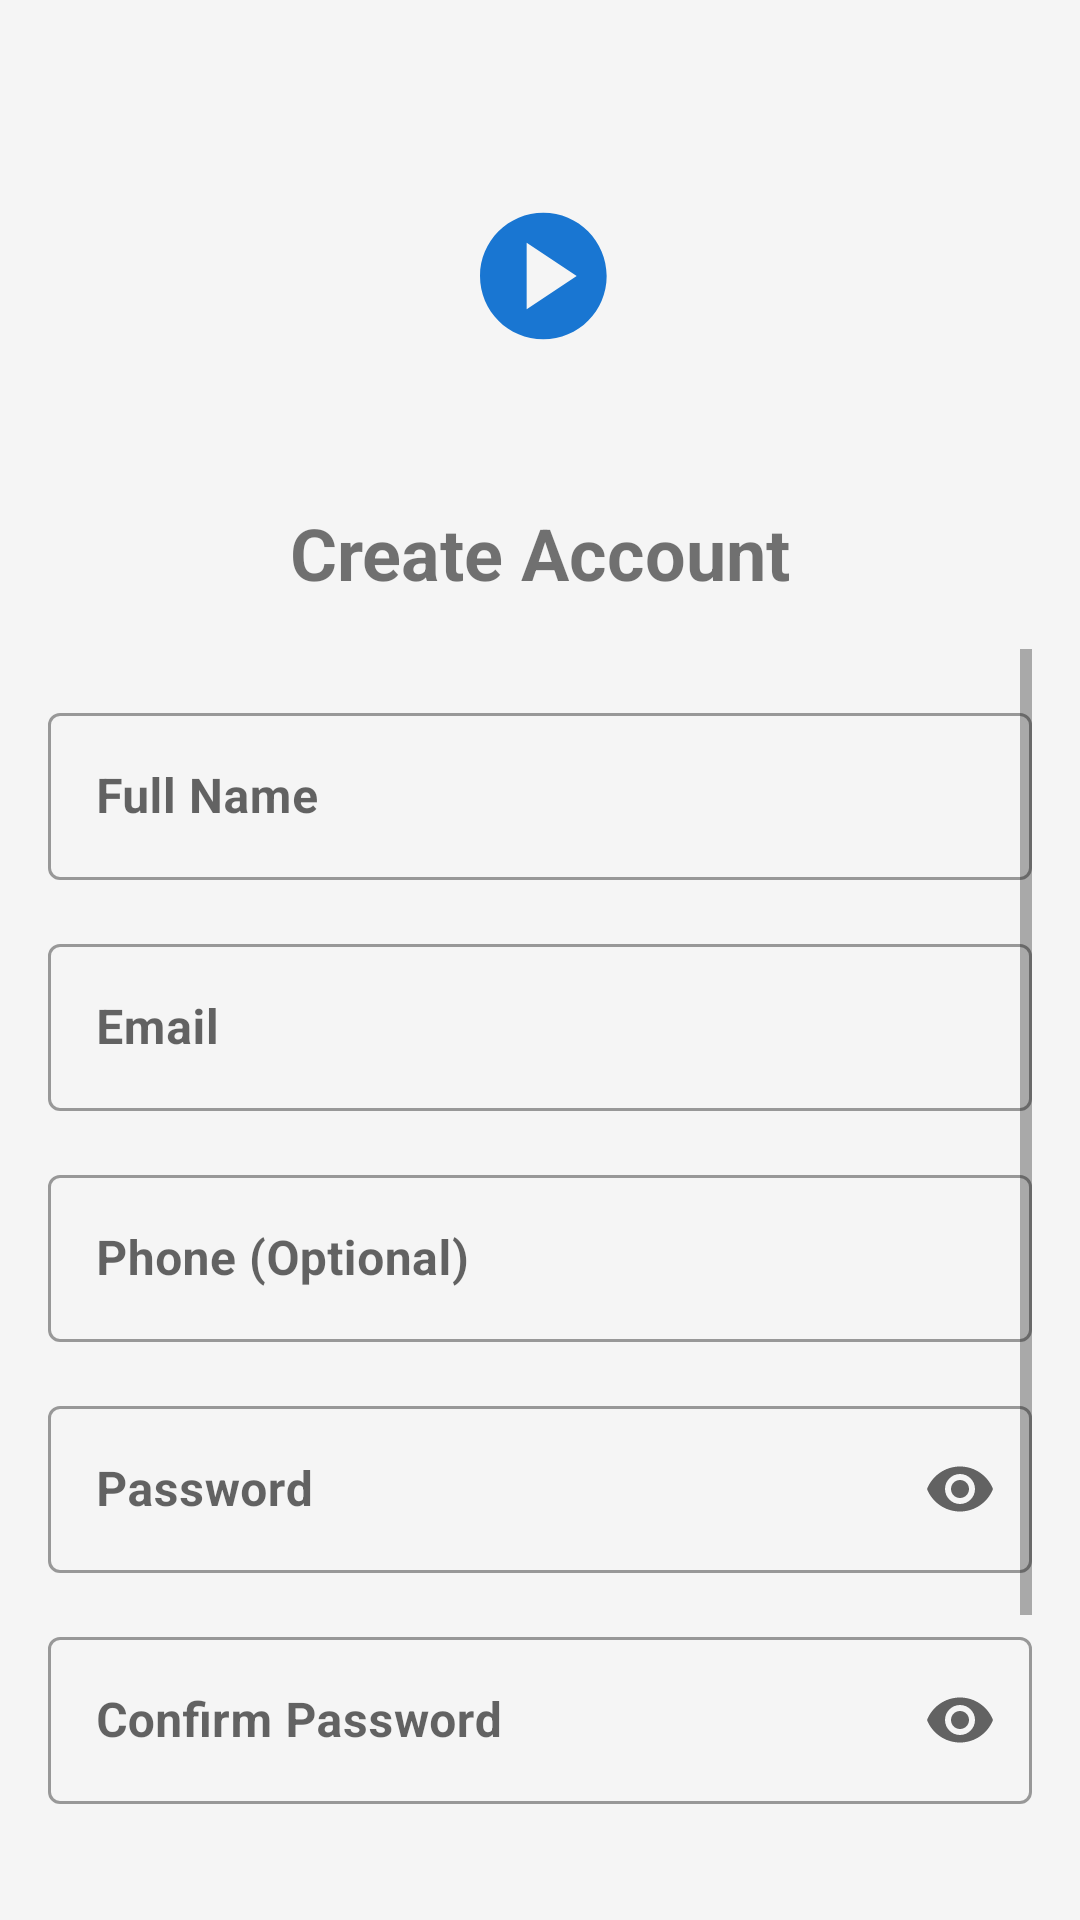

Here is an Android app screen rendered from its layout file. Give the layout XML and the strings, colors and styles it references.
<!-- AndroidManifest.xml: application theme Theme.OnlineShopApp -->
<!-- res/layout/fragment_register.xml -->
<?xml version="1.0" encoding="utf-8"?>
<androidx.constraintlayout.widget.ConstraintLayout xmlns:android="http://schemas.android.com/apk/res/android"
    xmlns:app="http://schemas.android.com/apk/res-auto"
    xmlns:tools="http://schemas.android.com/tools"
    android:layout_width="match_parent"
    android:layout_height="match_parent"
    android:padding="16dp"
    tools:context=".ui.auth.RegisterFragment">

    <ImageView
        android:id="@+id/iv_logo"
        android:layout_width="120dp"
        android:layout_height="120dp"
        android:layout_marginTop="16dp"
        android:contentDescription="@string/app_logo"
        android:src="@drawable/ic_logo"
        app:layout_constraintEnd_toEndOf="parent"
        app:layout_constraintStart_toStartOf="parent"
        app:layout_constraintTop_toTopOf="parent" />

    <TextView
        android:id="@+id/tv_create_account"
        android:layout_width="wrap_content"
        android:layout_height="wrap_content"
        android:layout_marginTop="16dp"
        android:text="@string/create_account"
        android:textSize="24sp"
        android:textStyle="bold"
        app:layout_constraintEnd_toEndOf="parent"
        app:layout_constraintStart_toStartOf="parent"
        app:layout_constraintTop_toBottomOf="@id/iv_logo" />

    <ScrollView
        android:layout_width="match_parent"
        android:layout_height="0dp"
        android:layout_marginTop="16dp"
        app:layout_constraintBottom_toBottomOf="parent"
        app:layout_constraintTop_toBottomOf="@id/tv_create_account">

        <LinearLayout
            android:layout_width="match_parent"
            android:layout_height="wrap_content"
            android:orientation="vertical">

            <com.google.android.material.textfield.TextInputLayout
                android:id="@+id/til_name"
                style="@style/Widget.MaterialComponents.TextInputLayout.OutlinedBox"
                android:layout_width="match_parent"
                android:layout_height="wrap_content"
                android:layout_marginTop="16dp"
                android:hint="@string/full_name">

                <com.google.android.material.textfield.TextInputEditText
                    android:id="@+id/et_name"
                    android:layout_width="match_parent"
                    android:layout_height="wrap_content"
                    android:inputType="textPersonName" />

            </com.google.android.material.textfield.TextInputLayout>

            <com.google.android.material.textfield.TextInputLayout
                android:id="@+id/til_email"
                style="@style/Widget.MaterialComponents.TextInputLayout.OutlinedBox"
                android:layout_width="match_parent"
                android:layout_height="wrap_content"
                android:layout_marginTop="16dp"
                android:hint="@string/email">

                <com.google.android.material.textfield.TextInputEditText
                    android:id="@+id/et_email"
                    android:layout_width="match_parent"
                    android:layout_height="wrap_content"
                    android:inputType="textEmailAddress" />

            </com.google.android.material.textfield.TextInputLayout>

            <com.google.android.material.textfield.TextInputLayout
                android:id="@+id/til_phone"
                style="@style/Widget.MaterialComponents.TextInputLayout.OutlinedBox"
                android:layout_width="match_parent"
                android:layout_height="wrap_content"
                android:layout_marginTop="16dp"
                android:hint="@string/phone_optional">

                <com.google.android.material.textfield.TextInputEditText
                    android:id="@+id/et_phone"
                    android:layout_width="match_parent"
                    android:layout_height="wrap_content"
                    android:inputType="phone" />

            </com.google.android.material.textfield.TextInputLayout>

            <com.google.android.material.textfield.TextInputLayout
                android:id="@+id/til_password"
                style="@style/Widget.MaterialComponents.TextInputLayout.OutlinedBox"
                android:layout_width="match_parent"
                android:layout_height="wrap_content"
                android:layout_marginTop="16dp"
                android:hint="@string/password"
                app:endIconMode="password_toggle">

                <com.google.android.material.textfield.TextInputEditText
                    android:id="@+id/et_password"
                    android:layout_width="match_parent"
                    android:layout_height="wrap_content"
                    android:inputType="textPassword" />

            </com.google.android.material.textfield.TextInputLayout>

            <com.google.android.material.textfield.TextInputLayout
                android:id="@+id/til_confirm_password"
                style="@style/Widget.MaterialComponents.TextInputLayout.OutlinedBox"
                android:layout_width="match_parent"
                android:layout_height="wrap_content"
                android:layout_marginTop="16dp"
                android:hint="@string/confirm_password"
                app:endIconMode="password_toggle">

                <com.google.android.material.textfield.TextInputEditText
                    android:id="@+id/et_confirm_password"
                    android:layout_width="match_parent"
                    android:layout_height="wrap_content"
                    android:inputType="textPassword" />

            </com.google.android.material.textfield.TextInputLayout>

            <Button
                android:id="@+id/btn_register"
                android:layout_width="match_parent"
                android:layout_height="wrap_content"
                android:layout_marginTop="24dp"
                android:padding="12dp"
                android:text="@string/register" />

            <TextView
                android:id="@+id/tv_already_account"
                android:layout_width="wrap_content"
                android:layout_height="wrap_content"
                android:layout_gravity="center_horizontal"
                android:layout_marginTop="16dp"
                android:layout_marginBottom="24dp"
                android:text="@string/already_have_account"
                android:textColor="@color/colorPrimary" />

            <FrameLayout
                android:layout_width="match_parent"
                android:layout_height="wrap_content">

                <ProgressBar
                    android:id="@+id/progress_bar"
                    android:layout_width="wrap_content"
                    android:layout_height="wrap_content"
                    android:layout_gravity="center"
                    android:visibility="gone" />
            </FrameLayout>

        </LinearLayout>
    </ScrollView>

</androidx.constraintlayout.widget.ConstraintLayout>
<!-- resources referenced by this layout -->
<resources>
  <color name="colorPrimary">@color/primary</color>
  <!-- drawable ic_logo (drawable) -->
  <?xml version="1.0" encoding="utf-8"?>
  <vector xmlns:android="http://schemas.android.com/apk/res/android"
      android:width="108dp"
      android:height="108dp"
      android:viewportWidth="108"
      android:viewportHeight="108"
      android:tint="@color/primary">
      
      <path
          android:fillColor="@color/primary"
          android:pathData="M36,54C36,43.5 44.5,35 55,35C65.5,35 74,43.5 74,54C74,64.5 65.5,73 55,73C44.5,73 36,64.5 36,54ZM50,44L50,64L65,54L50,44Z" />
  </vector>
  <string name="already_have_account">Already have an account?</string>
  <string name="app_logo">App Logo</string>
  <string name="confirm_password">Confirm Password</string>
  <string name="create_account">Create Account</string>
  <string name="email">Email</string>
  <string name="full_name">Full Name</string>
  <string name="password">Password</string>
  <string name="phone_optional">Phone (Optional)</string>
  <string name="register">Register</string>
  <color name="primary">#1976D2</color>
  <color name="primary_dark">#1565C0</color>
  <color name="text_light">#FFFFFF</color>
  <color name="accent">#FF5722</color>
  <color name="background">#F5F5F5</color>
  <style name="TextAppearance.OnlineShopApp.Headline1" parent="TextAppearance.MaterialComponents.Headline1">
          <item name="fontFamily">sans-serif-light</item>
          <item name="android:fontFamily">sans-serif-light</item>
          <item name="android:textSize">24sp</item>
          <item name="android:textColor">@color/text_primary</item>
      </style>
  <style name="TextAppearance.OnlineShopApp.Headline2" parent="TextAppearance.MaterialComponents.Headline2">
          <item name="fontFamily">sans-serif</item>
          <item name="android:fontFamily">sans-serif</item>
          <item name="android:textSize">20sp</item>
          <item name="android:textColor">@color/text_primary</item>
      </style>
  <style name="TextAppearance.OnlineShopApp.Headline3" parent="TextAppearance.MaterialComponents.Headline3">
          <item name="fontFamily">sans-serif</item>
          <item name="android:fontFamily">sans-serif</item>
          <item name="android:textSize">18sp</item>
          <item name="android:textColor">@color/text_primary</item>
      </style>
  <style name="TextAppearance.OnlineShopApp.Body1" parent="TextAppearance.MaterialComponents.Body1">
          <item name="android:textSize">16sp</item>
          <item name="android:textColor">@color/text_primary</item>
      </style>
  <style name="TextAppearance.OnlineShopApp.Body2" parent="TextAppearance.MaterialComponents.Body2">
          <item name="android:textSize">14sp</item>
          <item name="android:textColor">@color/text_secondary</item>
      </style>
  <style name="TextAppearance.OnlineShopApp.Subtitle1" parent="TextAppearance.MaterialComponents.Subtitle1">
          <item name="android:textSize">16sp</item>
          <item name="android:textColor">@color/text_primary</item>
          <item name="android:textStyle">bold</item>
      </style>
  <style name="TextAppearance.OnlineShopApp.Subtitle2" parent="TextAppearance.MaterialComponents.Subtitle2">
          <item name="android:textSize">14sp</item>
          <item name="android:textColor">@color/text_secondary</item>
          <item name="android:textStyle">bold</item>
      </style>
  <style name="TextAppearance.OnlineShopApp.Caption" parent="TextAppearance.MaterialComponents.Caption">
          <item name="android:textSize">12sp</item>
          <item name="android:textColor">@color/text_secondary</item>
      </style>
  <style name="TextAppearance.OnlineShopApp.Button" parent="TextAppearance.MaterialComponents.Button">
          <item name="android:textSize">14sp</item>
          <item name="android:textColor">@color/text_light</item>
          <item name="android:textAllCaps">true</item>
      </style>
  <color name="text_primary">#212121</color>
  <color name="text_secondary">#757575</color>
</resources>
